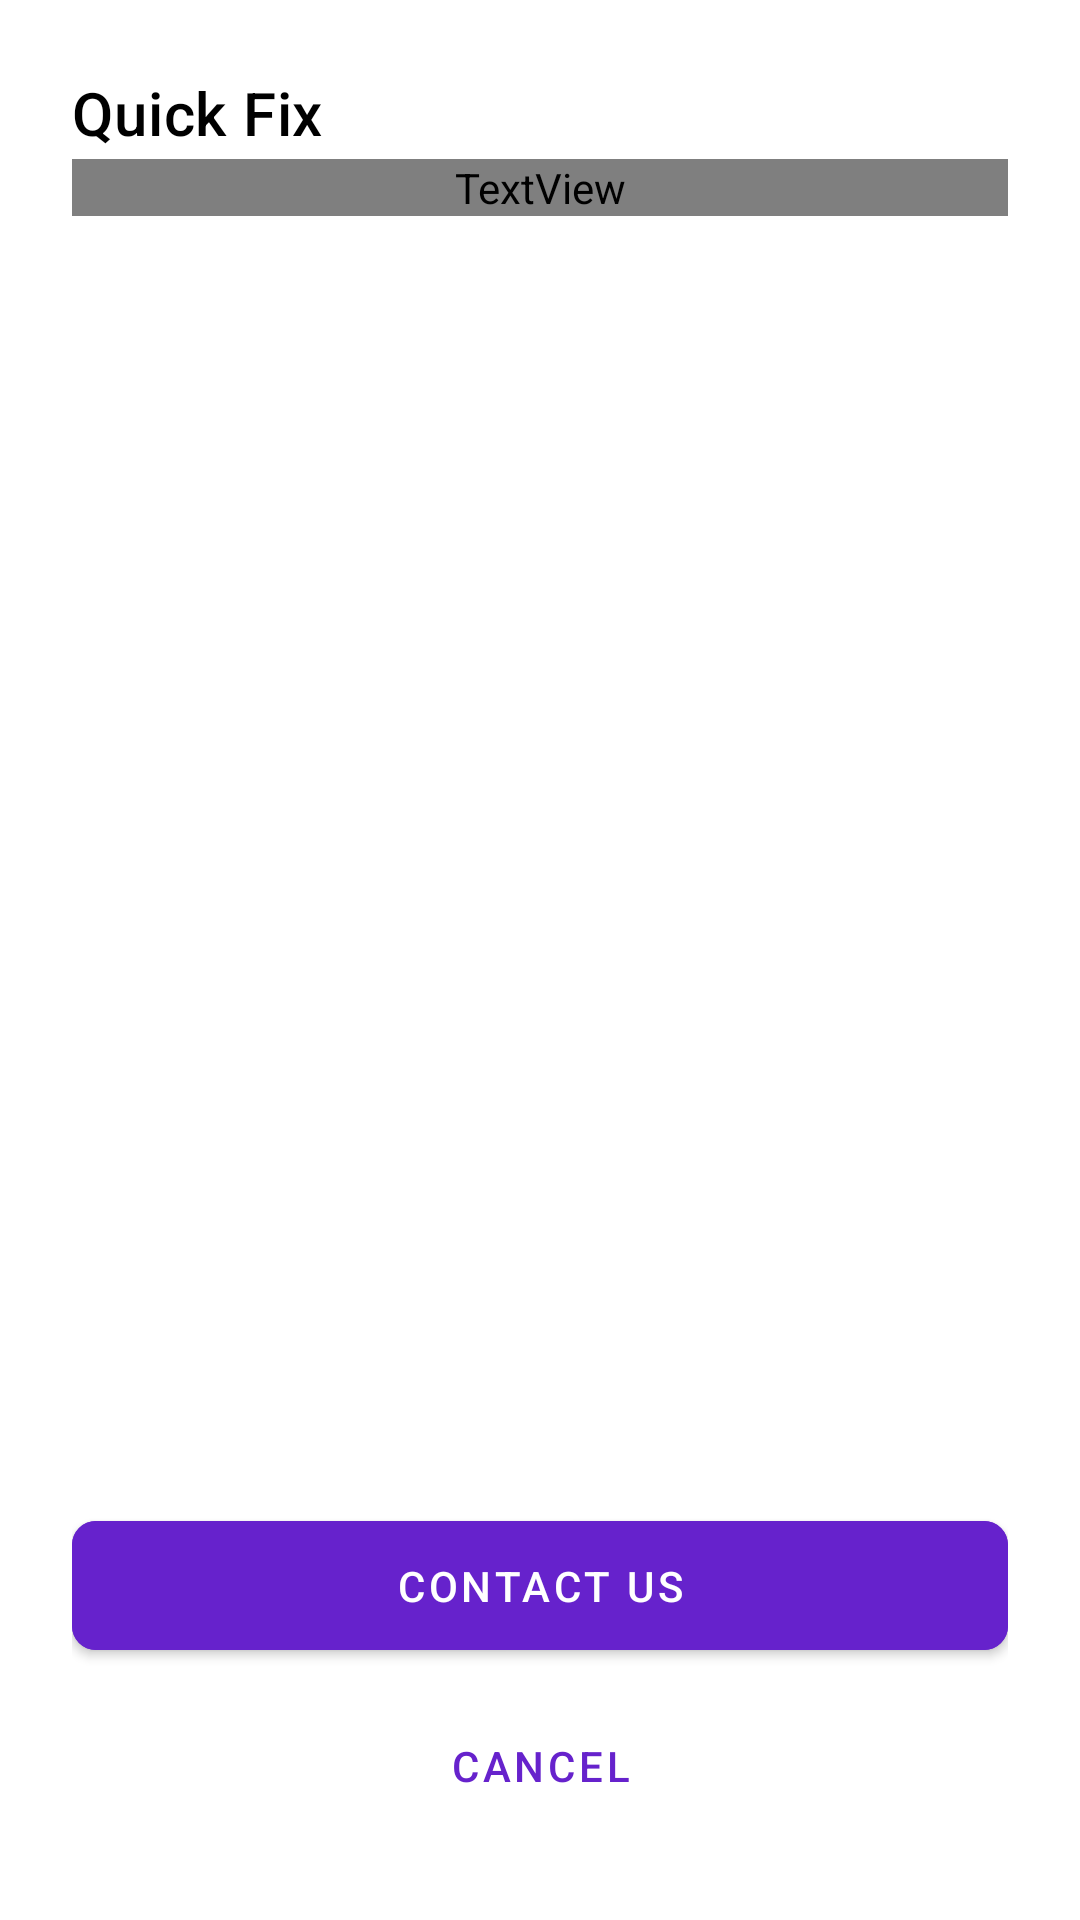

Android layout source for this screen:
<!-- AndroidManifest.xml: application theme Theme.NocturneVPN -->
<!-- res/layout/fragment_quick_fix.xml -->
<?xml version="1.0" encoding="utf-8"?>
<androidx.constraintlayout.widget.ConstraintLayout xmlns:android="http://schemas.android.com/apk/res/android"
    xmlns:app="http://schemas.android.com/apk/res-auto"
    xmlns:tools="http://schemas.android.com/tools"
    android:layout_width="match_parent"
    android:layout_height="match_parent"
    android:orientation="vertical"
    android:background="@color/white">

    <TextView
        android:id="@+id/tv_quick_fix_title"
        android:layout_width="wrap_content"
        android:layout_height="wrap_content"
        android:layout_marginStart="24dp"
        android:layout_marginTop="24dp"
        android:text="Quick Fix"
        android:textColor="@color/black"
        android:textAppearance="@style/TextAppearance.MaterialComponents.Headline6"
        app:layout_constraintEnd_toEndOf="parent"
        app:layout_constraintHorizontal_bias="0.0"
        app:layout_constraintStart_toStartOf="parent"
        app:layout_constraintTop_toTopOf="parent" />

    <TextView
        android:id="@+id/tv_quick_fix_subtitle"
        android:layout_width="0dp"
        android:layout_height="wrap_content"
        android:layout_marginStart="24dp"
        android:layout_marginTop="2dp"
        android:layout_marginEnd="24dp"
        android:maxLines="5"
        android:ellipsize="end"
        android:textColor="@color/text_quick_fix"
        android:text="These tips could help to solve your issue faster."
        android:textAppearance="@style/TextAppearance.MaterialComponents.Body2"
        android:textSize="16sp"
        app:layout_constraintEnd_toEndOf="parent"
        app:layout_constraintHorizontal_bias="0.0"
        app:layout_constraintStart_toStartOf="parent"
        app:layout_constraintTop_toBottomOf="@+id/tv_quick_fix_title" />

    <androidx.recyclerview.widget.RecyclerView
        android:id="@+id/rv_quick_fixes"
        android:layout_width="match_parent"
        android:layout_height="0dp"
        android:layout_marginTop="5dp"
        android:layout_weight="1"
        android:clipToPadding="false"
        android:paddingBottom="8dp"
        app:layout_constraintBottom_toTopOf="@+id/linearLayout9"
        app:layout_constraintEnd_toEndOf="parent"
        app:layout_constraintStart_toStartOf="parent"
        app:layout_constraintTop_toBottomOf="@+id/tv_quick_fix_subtitle" />

    <LinearLayout
        android:id="@+id/linearLayout9"
        android:layout_width="match_parent"
        android:layout_height="wrap_content"
        android:layout_marginStart="24dp"
        android:layout_marginEnd="24dp"
        android:gravity="center"
        android:orientation="vertical"
        app:layout_constraintBottom_toBottomOf="parent"
        app:layout_constraintEnd_toEndOf="parent"
        app:layout_constraintStart_toStartOf="parent">



        <com.google.android.material.button.MaterialButton
            android:id="@+id/btn_contact_us"
            style="@style/Widget.MaterialComponents.Button"
            android:layout_width="match_parent"
            android:layout_height="wrap_content"
            android:layout_marginBottom="5dp"
            app:cornerRadius="8dp"
            android:padding="12dp"
            android:backgroundTint="@color/strong_violet"
            android:text="Contact Us" />

        <com.google.android.material.button.MaterialButton
            android:id="@+id/btn_cancel"
            style="@style/Widget.MaterialComponents.Button.TextButton"
            android:layout_width="wrap_content"
            android:layout_height="wrap_content"
            android:layout_marginBottom="24dp"
            android:padding="12dp"
            app:cornerRadius="8dp"
            android:text="Cancel" />
    </LinearLayout>

</androidx.constraintlayout.widget.ConstraintLayout>
<!-- resources referenced by this layout -->
<resources>
  <color name="black">#FF000000</color>
  <color name="strong_violet">#6622CC</color>
  <color name="text_quick_fix">#BDBDBD</color>
  <color name="white">#FFFFFF</color>
  <style name="Theme.NocturneVPN" parent="Base.Theme.NocturneVPN" />
  <style name="Base.Theme.NocturneVPN" parent="Theme.Material3.Light.NoActionBar">
          
          <item name="colorPrimary">@color/strong_violet</item>
          <item name="colorPrimaryVariant">@color/strong_violet</item>
          <item name="colorOnPrimary">@color/white</item>
          <item name="colorSecondary">@color/up_arrow</item>
          <item name="colorSecondaryVariant">@color/up_arrow</item>
          <item name="colorOnSecondary">@color/black</item>
          <item name="colorBackground">@color/white</item>
          <item name="colorSurface">@color/white</item>
          <item name="colorOnSurface">@color/black</item>
          <item name="colorOnBackground">@color/black</item>
          <item name="android:windowBackground">@color/white</item>
          <item name="android:statusBarColor">@android:color/transparent</item>
          <item name="android:navigationBarColor">@android:color/transparent</item>
          <item name="android:windowFullscreen">false</item>
          <item name="android:windowNoTitle">true</item>
          
          <item name="android:windowLightStatusBar">true</item>
  
  
  
  
  
  
      </style>
  <color name="up_arrow">#22CCC2</color>
</resources>
